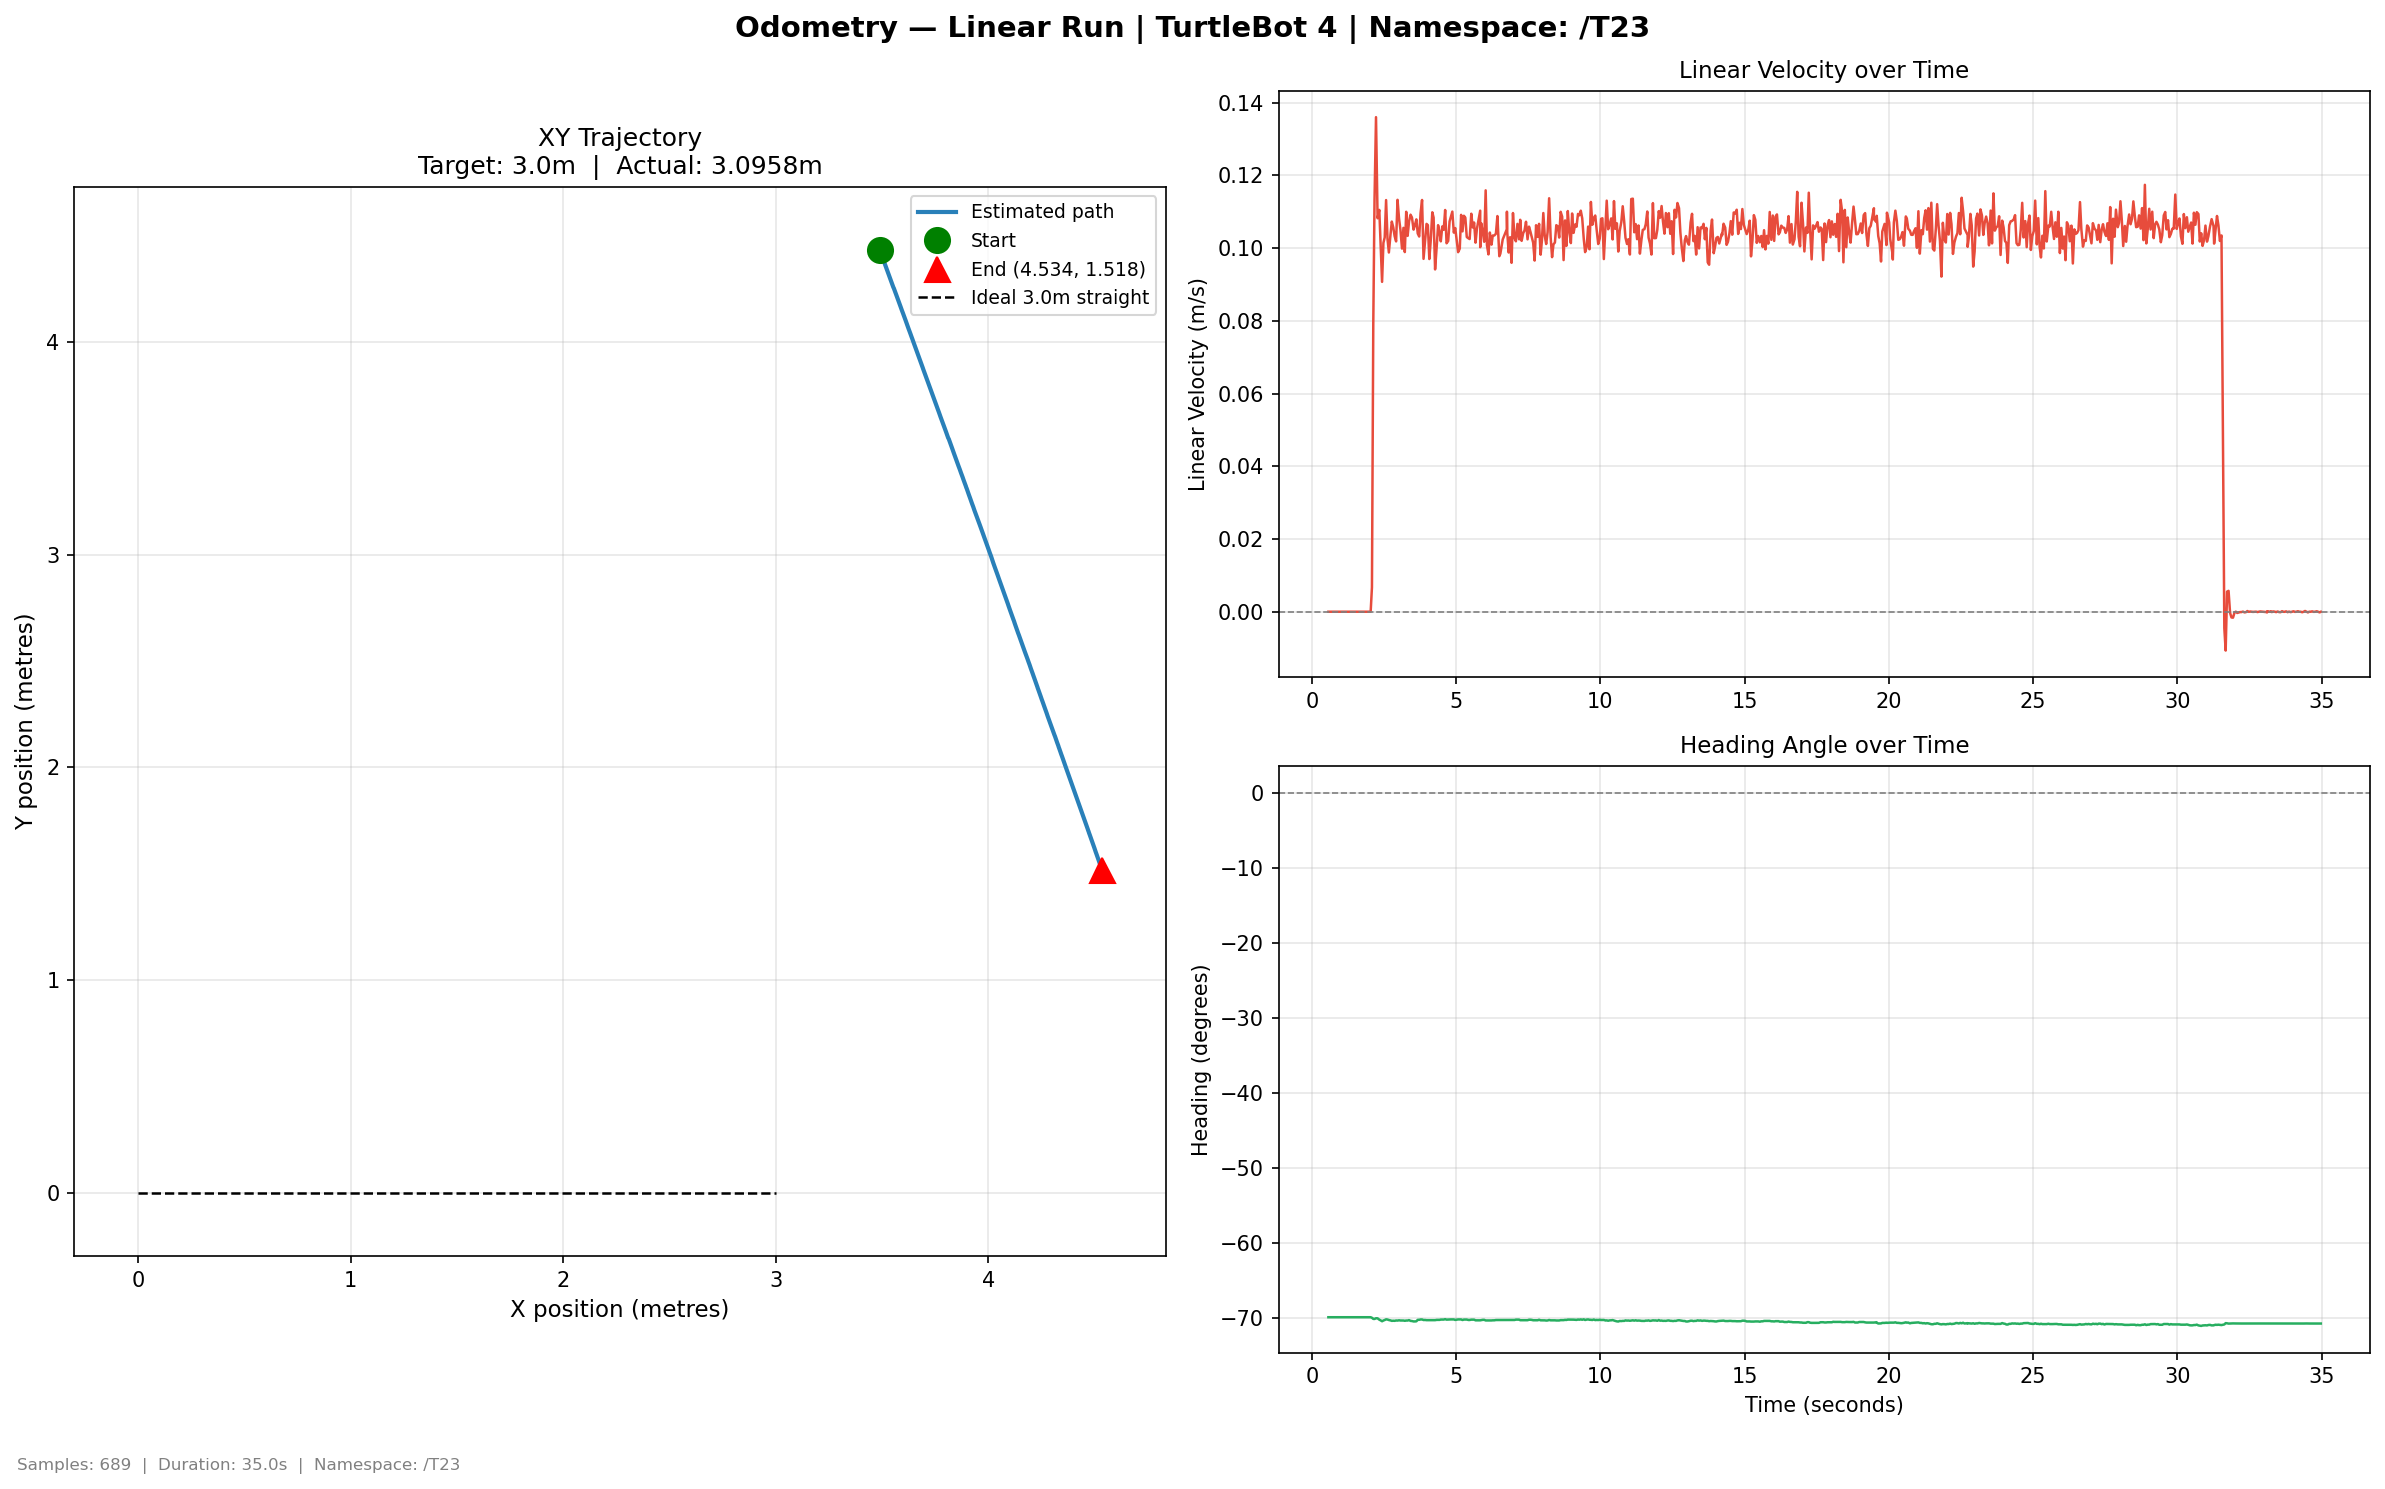

The data file committed next to this chart (first rows):
time, x, y, yaw_deg, vel_lin, vel_ang
0.5713, 3.489, 4.432, -69.93, 0.0, 0.0
0.6287, 3.489, 4.432, -69.93, 0.0, 0.0
0.6819, 3.489, 4.432, -69.93, 0.0, 1e-06
0.7255, 3.489, 4.432, -69.93, 0.0, 1e-06
0.7715, 3.489, 4.432, -69.93, 0.0, 0.0
0.8214, 3.489, 4.432, -69.93, 0.0, 0.0
0.8684, 3.489, 4.432, -69.93, 0.0, 3e-06
0.9183, 3.489, 4.432, -69.93, 0.0, 0.0
0.9676, 3.489, 4.432, -69.93, 0.0, 0.0
1.018, 3.489, 4.432, -69.93, 0.0, 0.0
1.07, 3.489, 4.432, -69.93, 0.0, -9e-06
1.123, 3.489, 4.432, -69.93, 0.0, -5e-06
1.174, 3.489, 4.432, -69.93, 0.0, 0.0
1.22, 3.489, 4.432, -69.93, 0.0, 0.0
1.269, 3.489, 4.432, -69.93, 0.0, 0.0
1.318, 3.489, 4.432, -69.93, 0.0, 0.0
1.367, 3.489, 4.432, -69.93, 0.0, -1e-06
1.421, 3.489, 4.432, -69.93, 0.0, 0.0
1.47, 3.489, 4.432, -69.93, 0.0, -5e-06
1.523, 3.489, 4.432, -69.93, 0.0, -4e-06
1.572, 3.489, 4.432, -69.93, 0.0, -4e-06
1.626, 3.489, 4.432, -69.93, 0.0, -5e-06
1.683, 3.489, 4.432, -69.93, 0.0, -5e-06
1.736, 3.489, 4.432, -69.93, 0.0, 3e-06
1.774, 3.489, 4.432, -69.93, 0.0, 0.0
1.823, 3.489, 4.432, -69.93, 0.0, 0.0
1.874, 3.489, 4.432, -69.93, 0.0, -2e-06
1.933, 3.489, 4.432, -69.93, 0.0, -4e-06
1.988, 3.489, 4.432, -69.93, 0.0, -6e-06
2.037, 3.489, 4.432, -69.93, 0.0, 0.0
2.081, 3.49, 4.432, -70, 0.006728, -0.01937
2.127, 3.491, 4.429, -70.15, 0.07924, -0.06045
2.17, 3.493, 4.423, -70.16, 0.1132, -0.002509
2.222, 3.495, 4.417, -70.07, 0.136, 0.03284
2.276, 3.497, 4.412, -70.07, 0.1082, -0.003077
2.336, 3.499, 4.407, -70.25, 0.1105, -0.06695
2.378, 3.5, 4.403, -70.34, 0.1014, -0.03454
2.432, 3.502, 4.399, -70.46, 0.09074, -0.04457
2.478, 3.504, 4.392, -70.36, 0.1015, 0.0262
2.524, 3.506, 4.388, -70.3, 0.103, 0.02593
2.571, 3.508, 4.383, -70.21, 0.1132, 0.0324
2.621, 3.51, 4.378, -70.24, 0.1025, -0.01053
2.668, 3.511, 4.373, -70.3, 0.09882, -0.02164
2.725, 3.513, 4.369, -70.35, 0.1038, -0.01852
2.769, 3.515, 4.362, -70.41, 0.1073, -0.01651
2.821, 3.516, 4.359, -70.39, 0.1057, 0.009929
2.868, 3.519, 4.353, -70.41, 0.1033, -0.003511
2.918, 3.52, 4.349, -70.36, 0.1019, 0.01766
2.967, 3.522, 4.344, -70.37, 0.1133, -0.00445
3.02, 3.524, 4.338, -70.34, 0.1081, 0.01362
3.068, 3.526, 4.333, -70.36, 0.1051, -0.009382
3.123, 3.527, 4.329, -70.37, 0.09988, -0.001215
3.173, 3.529, 4.325, -70.37, 0.1056, 0.0
3.22, 3.531, 4.32, -70.4, 0.09893, -0.01175
3.268, 3.533, 4.313, -70.37, 0.11, 0.008661
3.318, 3.535, 4.309, -70.37, 0.1034, 0.0
3.367, 3.536, 4.304, -70.31, 0.1074, 0.02053
3.419, 3.538, 4.299, -70.42, 0.1092, -0.03815
3.468, 3.54, 4.294, -70.43, 0.1084, -0.00636
3.524, 3.542, 4.289, -70.49, 0.1051, -0.02025
... 629 more rows
